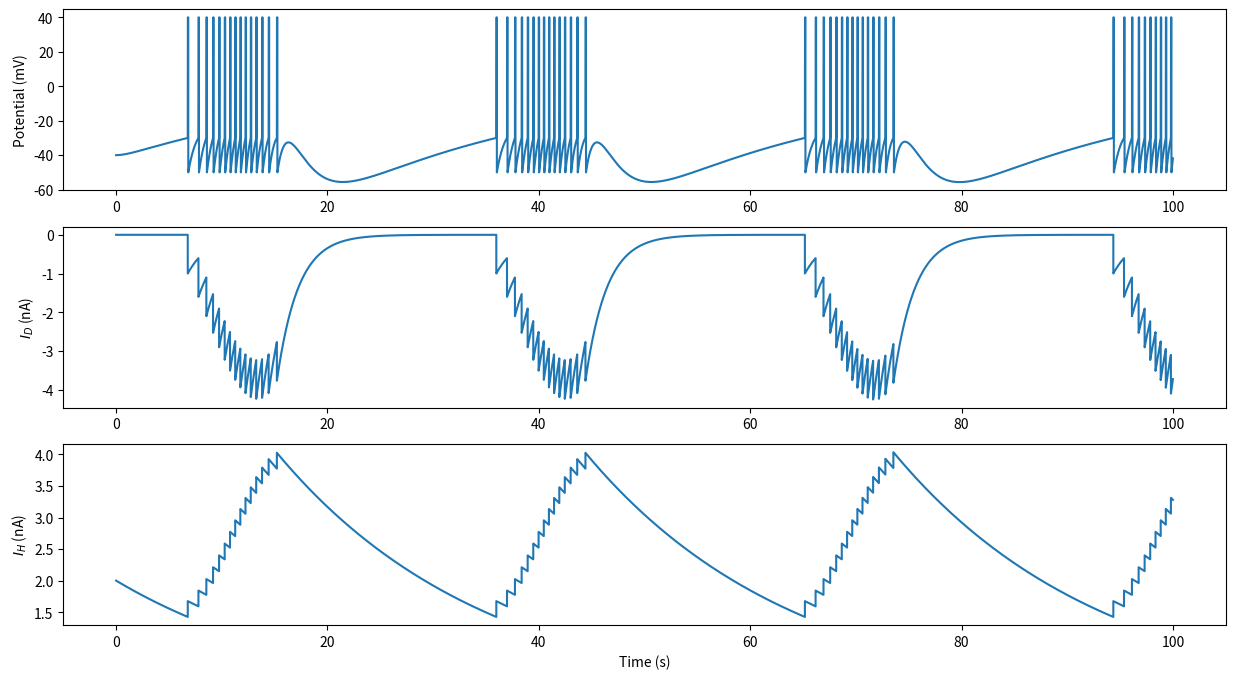

Here is the Python script that generated this plot:
import numpy as np
import matplotlib.pyplot as plt

class AdamsNeuron:
    """Reproduce paper Adams1985 (https://www.ncbi.nlm.nih.gov/pmc/articles/PMC1193447/)"""
    def __init__(self):
        self.dt = 0.001 # s
        self.c_m = 0.05 # uF
        self.r_m = 20 # MOhm
        self.v_max = 40 # mV
        self.v_min = -50 # mV
        self.v_th = -30 # mV
        self.t_pulse = 0.05 # s
        self.t_last = -np.inf # s
        self.t_d = 2 # s
        self.t_h = 20 # s
        self.reset()

    def reset(self):
        """reset cell"""
        self.t = 0 # s
        self.v_train = [-40] # mV
        self.i_d_train = [0] # nA
        self.i_h_train = [2] # nA

    def i_leak(self, v):
        """leak current"""
        return v / self.r_m

    def step(self):
        """step function"""

        v = self.v_train[-1]
        i_d = self.i_d_train[-1]
        i_h = self.i_h_train[-1]

        if self.t - self.t_last < self.t_pulse:
            v = self.v_max
            i_d -= self.dt * i_d / self.t_d
            i_h -= self.dt * i_h / self.t_h
        elif v == self.v_max:
            v = self.v_min
            i_d -= self.dt * i_d / self.t_d
            i_h -= self.dt * i_h / self.t_h
        elif v >= self.v_th:
            v = self.v_max
            i_d += - 1
            i_h += 0.25
            self.t_last = self.t
        else:
            v += - self.dt / self.c_m * (i_d + i_h + self.i_leak(v))
            i_d -= self.dt * i_d / self.t_d
            i_h -= self.dt * i_h / self.t_h

        self.v_train.append(v)
        self.i_d_train.append(i_d)
        self.i_h_train.append(i_h)
        self.t += self.dt

    def run(self, T):
        """run the model"""
        self.reset()
        time_axis = np.arange(self.dt, T, self.dt)
        for t in time_axis:
            self.step()

    def disp(self):
        """display simulation results"""
        time_axis = np.arange(0, len(self.v_train) * self.dt, self.dt)
        fig, (ax1, ax2, ax3) = plt.subplots(3, 1, figsize=(15,8))
        ax1.plot(time_axis, self.v_train)
        ax1.set_ylabel('Potential (mV)')
        ax2.plot(time_axis, self.i_d_train)
        ax2.set_ylabel('$I_D$ (nA)')
        ax3.plot(time_axis, self.i_h_train)
        ax3.set_ylabel('$I_H$ (nA)')
        ax3.set_xlabel('Time (s)')
        plt.show()

if __name__ == '__main__':
    neuron = AdamsNeuron()
    neuron.run(100)
    neuron.disp()

